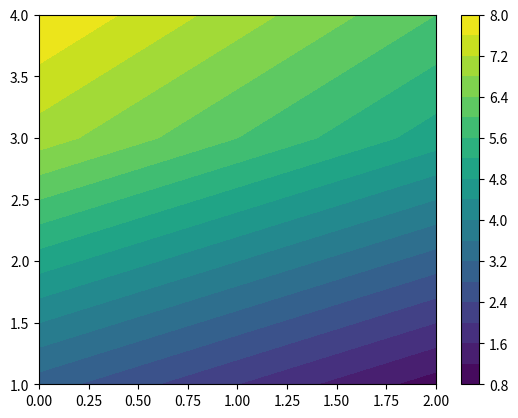

Here is the Python script that generated this plot:
import numpy as np
from matplotlib import pyplot as plt

x = [0,1,2,0,1,2,0,1,2,0,1,2]
y = [1,1,1,2,2,2,3,3,3,4,4,4]
z = [3,2,1,5,4,3,7,6,5,8,7,6]



xx, yy = np.meshgrid(np.unique(x), np.unique(y))
zz = np.array(z).reshape(len(np.unique(y)), len(np.unique(x)))


fig1,ax=plt.subplots(1,1)
cx = ax.contourf(xx, yy, zz, levels = 20)
fig1.colorbar(cx)


plt.show()
